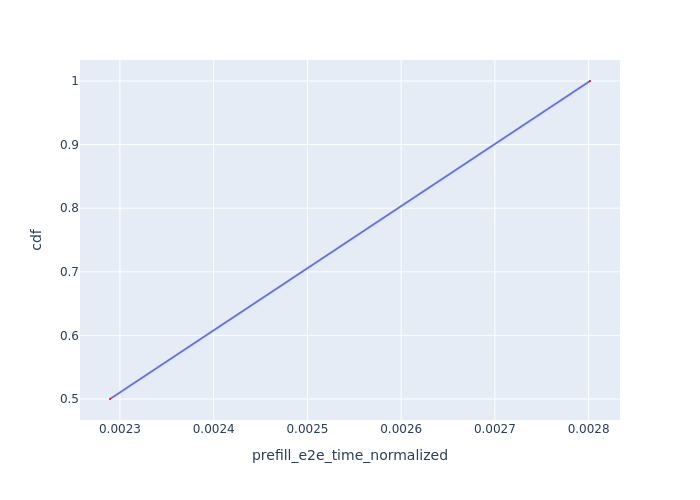

Values plotted in this chart, from the file beside it:
Request Id, prefill_e2e_time_normalized, cdf
0_1, 0.002289, 0.5
0_2, 0.002801, 1.0
